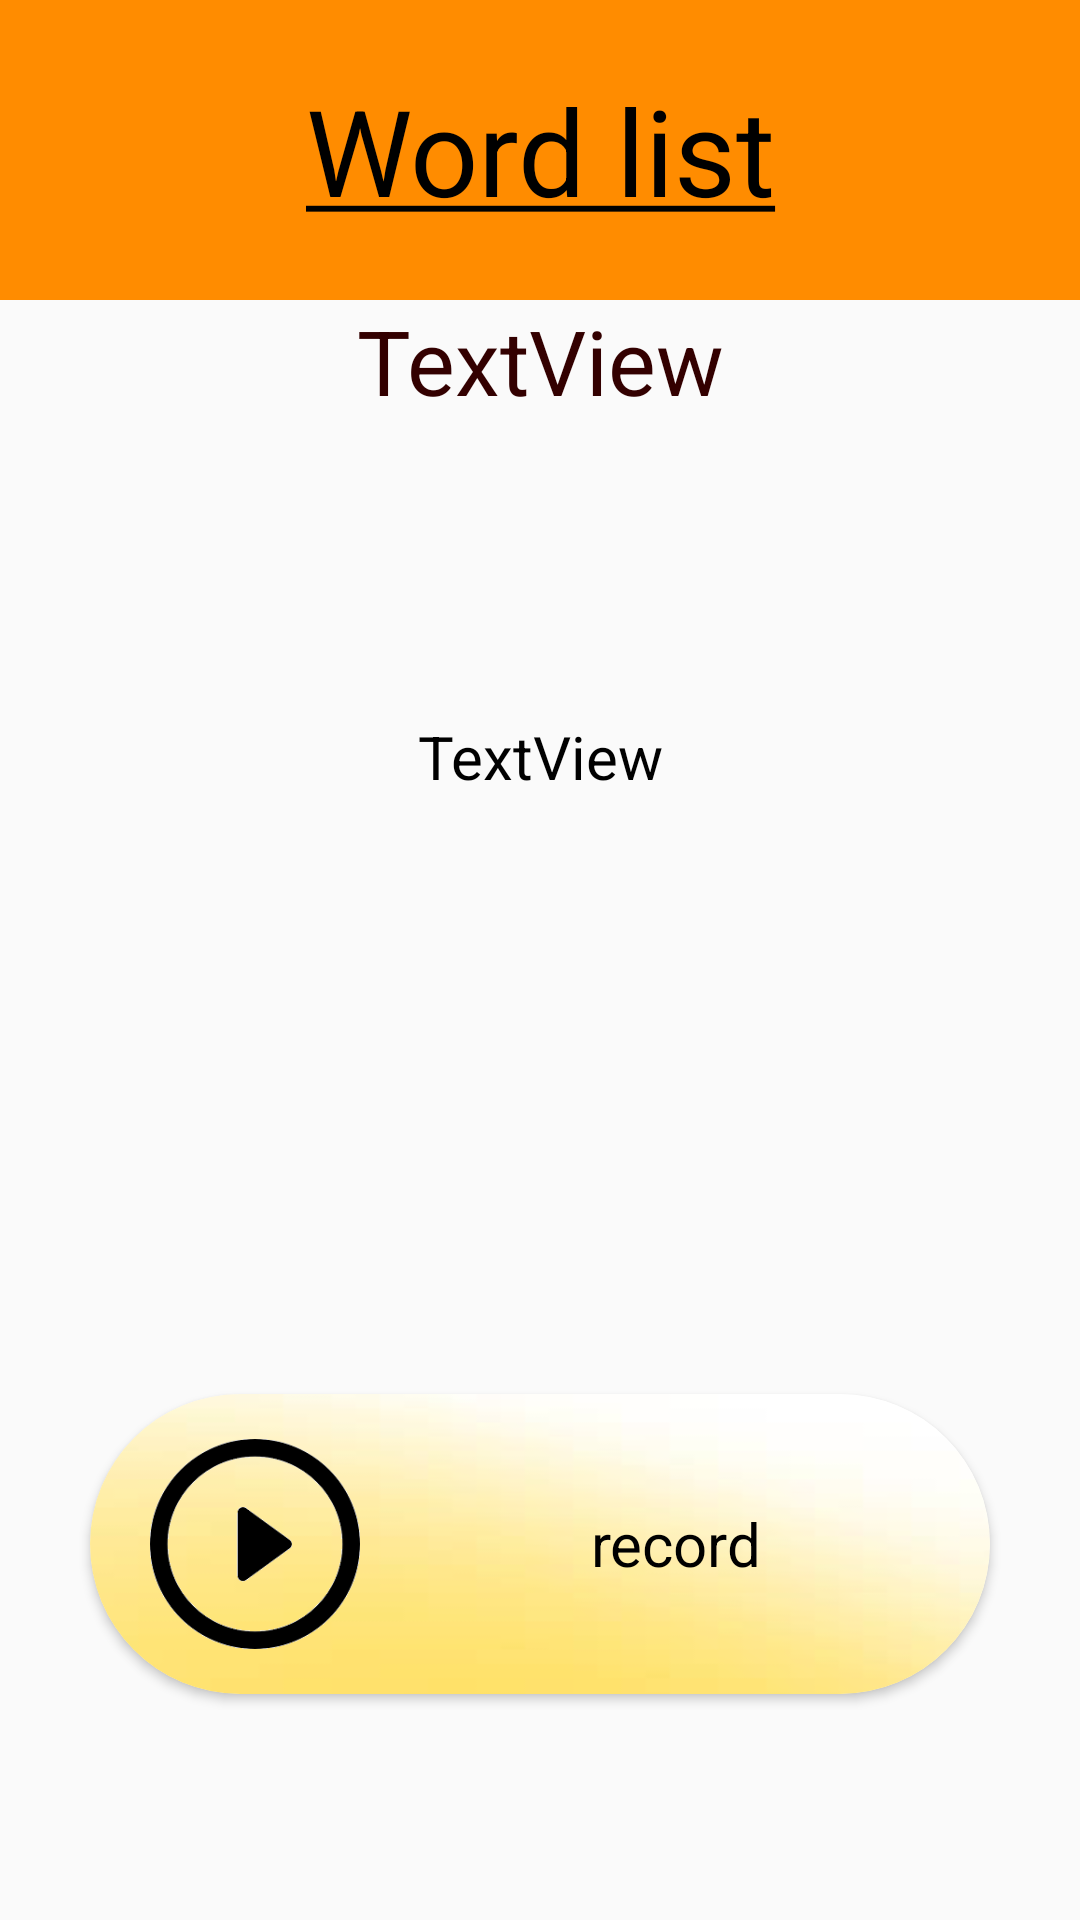

Here is an Android app screen rendered from its layout file. Give the layout XML and the strings, colors and styles it references.
<!-- AndroidManifest.xml: application theme AppTheme -->
<!-- res/layout/activity_word__list.xml -->
<?xml version="1.0" encoding="utf-8"?>
<androidx.constraintlayout.widget.ConstraintLayout xmlns:android="http://schemas.android.com/apk/res/android"
    xmlns:app="http://schemas.android.com/apk/res-auto"
    xmlns:tools="http://schemas.android.com/tools"
    android:layout_width="match_parent"
    android:layout_height="match_parent"
    tools:context=".exercises.WordList">

    <TextView
        android:id="@+id/textView8"
        android:layout_width="match_parent"
        android:layout_height="100dp"
        android:text="@string/WordList"
        android:textSize="40sp"
        android:textColor="#000000"
        android:gravity="center"
        android:background="@color/colorPrimaryDark"
        app:layout_constraintEnd_toEndOf="parent"
        app:layout_constraintStart_toStartOf="parent"
        app:layout_constraintTop_toTopOf="parent" />

    <TextView
        android:id="@+id/wordNumber3"
        android:layout_width="wrap_content"
        android:layout_height="wrap_content"
        android:text="TextView"
        android:textColor="#330000"
        android:textSize="30sp"
        app:layout_constraintEnd_toEndOf="parent"
        app:layout_constraintStart_toStartOf="parent"
        app:layout_constraintTop_toBottomOf="@+id/textView8" />

    <androidx.cardview.widget.CardView
        android:id="@+id/recordWordList"
        android:layout_width="300dp"
        android:layout_height="100dp"
        app:cardCornerRadius="50dp"
        app:layout_constraintBottom_toBottomOf="parent"
        app:layout_constraintEnd_toEndOf="parent"
        app:layout_constraintStart_toStartOf="parent"
        app:layout_constraintTop_toBottomOf="@+id/word">

        <LinearLayout
            android:layout_width="match_parent"
            android:layout_height="match_parent"
            android:background="@drawable/yellow_background"
            android:orientation="horizontal">

            <ImageView
                android:id="@+id/recordWordListImage"
                android:layout_width="match_parent"
                android:layout_height="match_parent"
                android:layout_weight="0.7"
                android:background="@android:color/transparent"
                android:paddingLeft="20dp"
                app:srcCompat="@drawable/play" />

            <TextView
                android:id="@+id/recordWordListText"
                android:layout_width="match_parent"
                android:layout_height="match_parent"
                android:layout_weight="0.3"
                android:background="@android:color/transparent"
                android:gravity="center"
                android:text="@string/record"
                android:textColor="#000000"
                android:textSize="20sp"
                app:layout_constraintBottom_toBottomOf="parent"
                app:layout_constraintEnd_toEndOf="parent"
                app:layout_constraintStart_toStartOf="parent" />
        </LinearLayout>

    </androidx.cardview.widget.CardView>

    <TextView
        android:id="@+id/word"
        android:layout_width="183dp"
        android:layout_height="54dp"
        android:layout_marginTop="150dp"
        android:layout_marginBottom="110dp"
        android:gravity="center"
        android:text="TextView"
        android:textColor="#000000"
        android:textSize="20sp"
        app:layout_constraintBottom_toTopOf="@+id/recordWordList"
        app:layout_constraintEnd_toEndOf="parent"
        app:layout_constraintStart_toStartOf="parent"
        app:layout_constraintTop_toTopOf="parent" />
</androidx.constraintlayout.widget.ConstraintLayout>
<!-- resources referenced by this layout -->
<resources>
  <color name="colorPrimaryDark">#FFFF8C00</color>
  <!-- drawable play: png bitmap (drawable, 4158 bytes) -->
  <!-- drawable yellow_background: png bitmap (drawable, 9835 bytes) -->
  <string name="WordList"><u>Word list</u></string>
  <string name="record">record</string>
  <style name="AppTheme" parent="Theme.AppCompat.Light.NoActionBar">
          
          <item name="colorPrimary">#FFFF8C00</item>
          <item name="colorPrimaryDark">#FFFF8C00</item>
          <item name="colorAccent">@android:color/holo_orange_dark</item>
          <item name="android:windowAnimationStyle">@style/CustomActivityAnimation</item>
      </style>
  <style name="CustomActivityAnimation" parent="@android:style/Animation.Activity">
          <item name="android:activityOpenEnterAnimation">@anim/right_slide_in</item>
          <item name="android:activityOpenExitAnimation">@anim/left_slide_out</item>
          <item name="android:activityCloseEnterAnimation">@anim/left_slide_in</item>
          <item name="android:activityCloseExitAnimation">@anim/right_slide_out</item>
      </style>
</resources>
